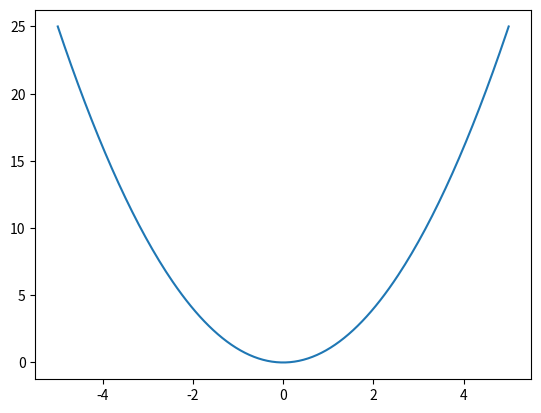

Reproduce this figure in Python. (Note: this script raises an exception after producing the figure.)
%matplotlib inline

import numpy as np
import matplotlib.pyplot as plt

np.set_printoptions(linewidth=1000, edgeitems=30)

x = np.linspace(start=-5, stop=5, endpoint=True, num=201)
y = x**2
plt.plot(x,y)
plt.savefig(f'plots/example.pdf')
plt.show()

sample = np.random.uniform(low=-5, high=5, size=30)

plt.plot(x,y)
plt.scatter(sample, sample**2)
plt.savefig(f'plots/example-raw.pdf')
plt.show()

matched_values = np.random.uniform(low=0, high=25, size=30)

plt.plot(x,y)
plt.scatter(sample, sample**2)
plt.scatter(sample, matched_values, color='C1')
plt.vlines(sample, sample**2, matched_values, alpha=.5)
plt.savefig(f'plots/example-matched.pdf')
plt.show()

accept = matched_values >= sample**2
ignore = matched_values < sample**2

plt.plot(x,y, zorder=1)
plt.scatter(sample[accept], matched_values[accept], color='green', zorder=2)
plt.scatter(sample[accept], sample[accept]**2, color='green', zorder=2)
plt.vlines(sample[accept], sample[accept]**2, matched_values[accept], alpha=.5)
plt.scatter(sample[ignore], matched_values[ignore], color='red', alpha=.5, zorder=3)
plt.scatter(sample[ignore], sample[ignore]**2, color='red', alpha=.5, zorder=3)
plt.vlines(sample[ignore], sample[ignore]**2, matched_values[ignore], alpha=.5)
plt.savefig(f'plots/example-included-excluded.pdf')
plt.show()

def row_vectorize(func):
    def new_func(X):
        try:
            return np.array([func(row) for row in X])
        except TypeError:
            return func(X)
    return new_func


@row_vectorize
def hm(xx):
    """
    HIMMELBLAU FUNCTION

    INPUT:
    xx = [x1, x2]
    """
    x1, x2 = xx

    term1 = (x1**2 + x2 - 11)**2
    term2 = (x2**2 + x1 - 7)**2

    return term1 + term2


@row_vectorize
def sphere(xx):
    return np.sum([x**2 for x in xx])

hm.name = 'hm'
hm.min_val = 0
hm.max_val = 450

sphere.name = 'sphere'
sphere.min_val = 0
sphere.max_val = 50


fit_func = sphere

upper_lim, lower_lim = 5, -5
step_size = 0.1

num_steps = int((upper_lim-lower_lim)//step_size + 4)
linespec = np.linspace(lower_lim-step_size, upper_lim+step_size, num_steps)

X, Y = np.meshgrid(linespec, linespec)
Z = np.array([fit_func(x_y) for x_y in zip(X.flatten(), Y.flatten())])

plt.pcolor(X, Y, Z.reshape((num_steps, num_steps)), cmap='viridis_r')
plt.colorbar()
plt.tight_layout()
plt.savefig(f'plots/{fit_func.name}.pdf')
plt.show()

percentage = .95

min_val, max_val = Z.min(), Z.max()
print(f'min: {min_val}, max: {max_val}')

print(f'{int(np.round(percentage*100))}th percentile: {np.sort(-Z)[int(Z.size*percentage)]}')

plt.hist(Z, cumulative=True, density=True, bins=100)
plt.axhline(y=percentage, color='black', alpha=.5)
plt.show()

n_samples = 1000
ndim = 2
oversampling_factor = 1.25
min_probability = 0.0
min_val, max_val = fit_func.min_val, fit_func.max_val

raw_sample = np.random.uniform(high=upper_lim, low=lower_lim, size=(int(n_samples*oversampling_factor), ndim))
f_values = fit_func(raw_sample)
f_probabilities = (f_values - min_val)/(max_val - min_val)
f_probabilities = (1-min_probability) * f_probabilities + min_probability

check_values = np.random.uniform(size=f_probabilities.shape)

plt.hist(f_probabilities, label='function')
plt.hist(check_values, alpha=0.5, label='uniform')
plt.legend(loc=0)

print(f"{sum(f_probabilities > check_values)}/{int(n_samples*oversampling_factor)}")

scatter_size = 12

plt.pcolor(X, Y, Z.reshape((num_steps, num_steps)), cmap='viridis_r')
plt.colorbar()
plt.scatter(raw_sample[:,0], raw_sample[:,1], color='orange', s=scatter_size, label='uniform sample')
plt.legend(loc=4)
plt.tight_layout()
plt.savefig(f'plots/{fit_func.name}-raw.pdf')
plt.show()

new_samples = raw_sample[f_probabilities < check_values]
non_samples = raw_sample[f_probabilities >= check_values]

scatter_size = 12

plt.pcolor(X, Y, Z.reshape((num_steps, num_steps)), cmap='viridis_r')
plt.colorbar()
plt.scatter(new_samples[:,0], new_samples[:,1], color='orange', s=scatter_size, label='included in sample')
plt.scatter(non_samples[:,0], non_samples[:,1], color='red', s=scatter_size, label='excluded from sample')
plt.legend(loc=4)
plt.tight_layout()
plt.savefig(f'plots/{fit_func.name}-included-excluded.pdf')
plt.show()

def sample_by_function(func, ndim, num_samples, min_val, max_val, upper_bound, lower_bound, *, target='minimization', min_probability=0.0):

    target = target.lower()
    if target not in ['minimization', 'maximization']:
        raise ValueError(f"Invalid optimization target '{target}', please choose 'minimization' or 'maximization' instead.")
    
    oversampling_factor = 2.5
    new_sample = np.array([]).reshape((0, ndim))
    
    while len(new_sample) < num_samples:
        raw_sample = np.random.uniform(high=upper_bound, low=lower_bound, size=(int(num_samples*oversampling_factor), ndim))
        f_values = func(raw_sample)
        f_probabilities = (f_values - min_val)/(max_val - min_val)
        f_probabilities = (1-min_probability) * f_probabilities + min_probability

        check_values = np.random.uniform(size=f_probabilities.shape)
        if target == 'minimization':
            sample_filter = f_probabilities < check_values
        elif target == 'maximization':
            sample_filter = f_probabilities > check_values
        
        new_sample = np.vstack((new_sample, raw_sample[sample_filter]))
    
    return new_sample[:num_samples]        

samples = sample_by_function(fit_func, 2, 100, fit_func.min_val, fit_func.max_val, 5, -5)

plt.pcolor(X, Y, Z.reshape((num_steps, num_steps)), cmap='viridis_r')
plt.colorbar()
plt.scatter(samples[:,0], samples[:,1], s=scatter_size, label='sample', color='orange')
plt.legend(loc=4)
plt.tight_layout()
plt.savefig(f'plots/{fit_func.name}-simple-sample.pdf')
plt.show()

